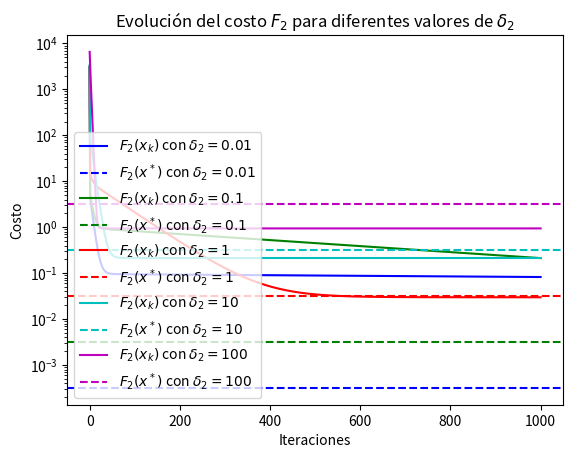
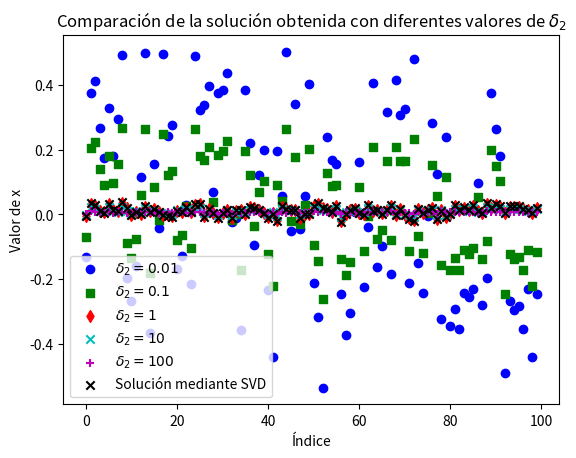
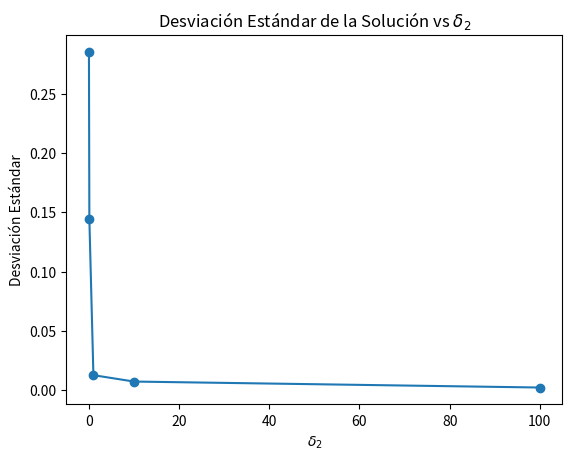
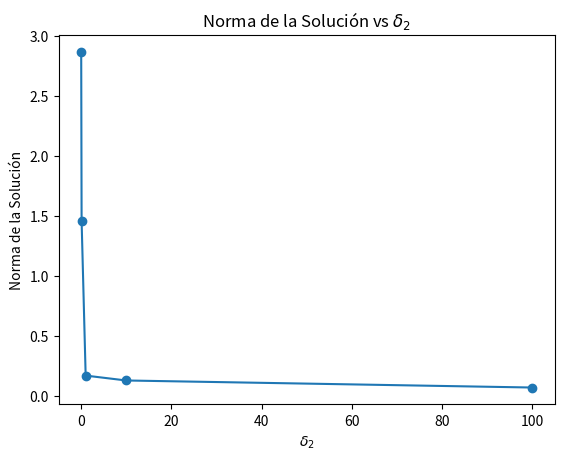
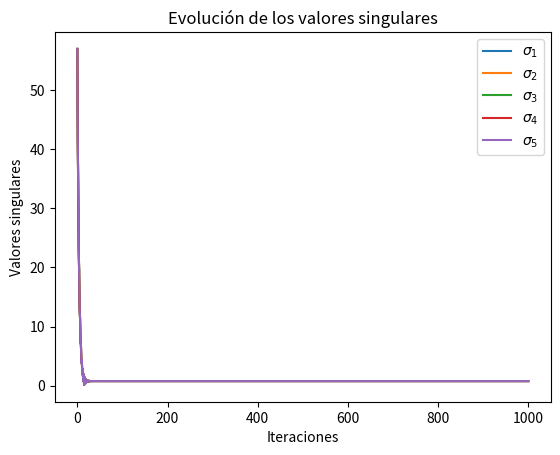
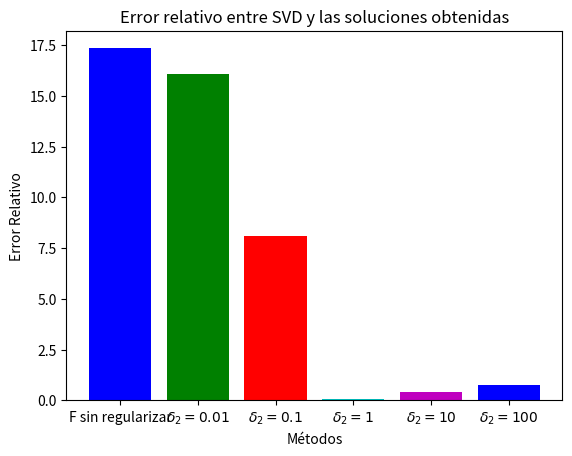

Write Python code to recreate these figures, in order.
import numpy as np
import matplotlib.pyplot as plt

# Generar matrices y vectores aleatorios
np.random.seed(42)
n = 5
d = 100
A = np.random.rand(n, d)
b = np.random.rand(n)

# Función de costo F(x)
def F(x):
    return np.linalg.norm(A @ x - b)**2

# Función de costo F2(x) con regularización L2
def F2(x, delta2):
    return F(x) + delta2 * np.linalg.norm(x)**2

# Gradiente de F(x)
def grad_F(x):
    return 2 * A.T @ (A @ x - b)

# Gradiente de F2(x)
def grad_F2(x, delta2):
    return grad_F(x) + 2 * delta2 * x

# Gradiente descendente
def gradient_descent(grad_func, x0, step_size, max_iter, delta2=None):
    x = x0
    history = [x0]
    for _ in range(max_iter):
        if delta2 is not None:
            x = x - step_size * grad_func(x, delta2)
        else:
            x = x - step_size * grad_func(x)
        history.append(x)
    return np.array(history)

# Parámetros del algoritmo
x0 = np.random.rand(d)
max_iter = 1000
lambda_max = np.max(np.linalg.eigvals(2 * A.T @ A).real)
step_size = 1 / lambda_max

# Solución mediante SVD
U, Sigma, VT = np.linalg.svd(A, full_matrices=False)
x_svd = VT.T @ np.linalg.inv(np.diag(Sigma)) @ U.T @ b

# Parámetros de regularización
delta2_values = [0.01, 0.1, 1, 10, 100]

# Gráficos para diferentes valores de delta2
colors = ['b', 'g', 'r', 'c', 'm']
markers = ['o', 's', 'd', 'x', '+']

# Evolución del costo F2 para diferentes valores de delta2
plt.figure()
for i, delta2 in enumerate(delta2_values):
    history_F2 = gradient_descent(grad_F2, x0, step_size, max_iter, delta2)
    cost_F2 = [F2(x, delta2) for x in history_F2]
    
    plt.plot(cost_F2, label=f'$F_2(x_k)$ con $\\delta_2={delta2}$', color=colors[i])
    plt.axhline(y=F2(x_svd, delta2), color=colors[i], linestyle='--', label=f'$F_2(x^*)$ con $\\delta_2={delta2}$')
    
plt.yscale('log')
plt.xlabel('Iteraciones')
plt.ylabel('Costo')
plt.legend()
plt.title('Evolución del costo $F_2$ para diferentes valores de $\\delta_2$')
plt.savefig('costo_evolucion_F2_delta2.png')
plt.show()

# Comparación de la solución obtenida con regularización L2 para diferentes valores de delta2
plt.figure()
for i, delta2 in enumerate(delta2_values):
    history_F2 = gradient_descent(grad_F2, x0, step_size, max_iter, delta2)
    plt.scatter(np.arange(d), history_F2[-1], label=f'$\\delta_2={delta2}$', color=colors[i], marker=markers[i])
plt.scatter(np.arange(d), x_svd, label='Solución mediante SVD', color='k', marker='x')
plt.xlabel('Índice')
plt.ylabel('Valor de x')
plt.legend()
plt.title('Comparación de la solución obtenida con diferentes valores de $\\delta_2$')
plt.savefig('solucion_comparacion_delta2.png')
plt.show()

# Desviación estándar de la solución obtenida con regularización L2 para diferentes valores de delta2
std_dev = []
for delta2 in delta2_values:
    history_F2 = gradient_descent(grad_F2, x0, step_size, max_iter, delta2)
    std_dev.append(np.std(history_F2[-1]))

plt.figure()
plt.plot(delta2_values, std_dev, 'o-')
plt.xlabel('$\\delta_2$')
plt.ylabel('Desviación Estándar')
plt.title('Desviación Estándar de la Solución vs $\\delta_2$')
plt.savefig('desviacion_estandar.png')
plt.show()

# Norma de la solución obtenida con regularización L2 para diferentes valores de delta2
norms = []
for delta2 in delta2_values:
    history_F2 = gradient_descent(grad_F2, x0, step_size, max_iter, delta2)
    norms.append(np.linalg.norm(history_F2[-1]))

plt.figure()
plt.plot(delta2_values, norms, marker='o', linestyle='-')
plt.xlabel('$\\delta_2$')
plt.ylabel('Norma de la Solución')
plt.title('Norma de la Solución vs $\\delta_2$')
plt.savefig('norma_solucion.png')
plt.show()

# Evolución de los valores singulares durante las iteraciones
sigma_evolution = np.zeros((max_iter + 1, len(Sigma)))
for i, delta2 in enumerate(delta2_values):
    history_F2 = gradient_descent(grad_F2, x0, step_size, max_iter, delta2)
    for j in range(max_iter + 1):
        sigma_evolution[j, :] = np.linalg.svd(A @ history_F2[j].reshape(-1, 1), compute_uv=False)

plt.figure()
for i in range(len(Sigma)):
    plt.plot(sigma_evolution[:, i], label=f'$\\sigma_{i+1}$')
plt.xlabel('Iteraciones')
plt.ylabel('Valores singulares')
plt.title('Evolución de los valores singulares')
plt.legend()
plt.savefig('sigma_evolucion.png')
plt.show()

# Comparación de los errores relativos entre SVD y las soluciones obtenidas por los diferentes métodos
errors = []
for delta2 in delta2_values:
    history_F2 = gradient_descent(grad_F2, x0, step_size, max_iter, delta2)
    errors.append(np.linalg.norm(x_svd - history_F2[-1]) / np.linalg.norm(x_svd))

history_F = gradient_descent(grad_F, x0, step_size, max_iter)
error_F = np.linalg.norm(x_svd - history_F[-1]) / np.linalg.norm(x_svd)

plt.figure()
plt.bar(['F sin regularizar'] + [f'$\\delta_2={delta2}$' for delta2 in delta2_values], [error_F] + errors, color=colors)
plt.xlabel('Métodos')
plt.ylabel('Error Relativo')
plt.title('Error relativo entre SVD y las soluciones obtenidas')
plt.savefig('error_relativo.png')
plt.show()
